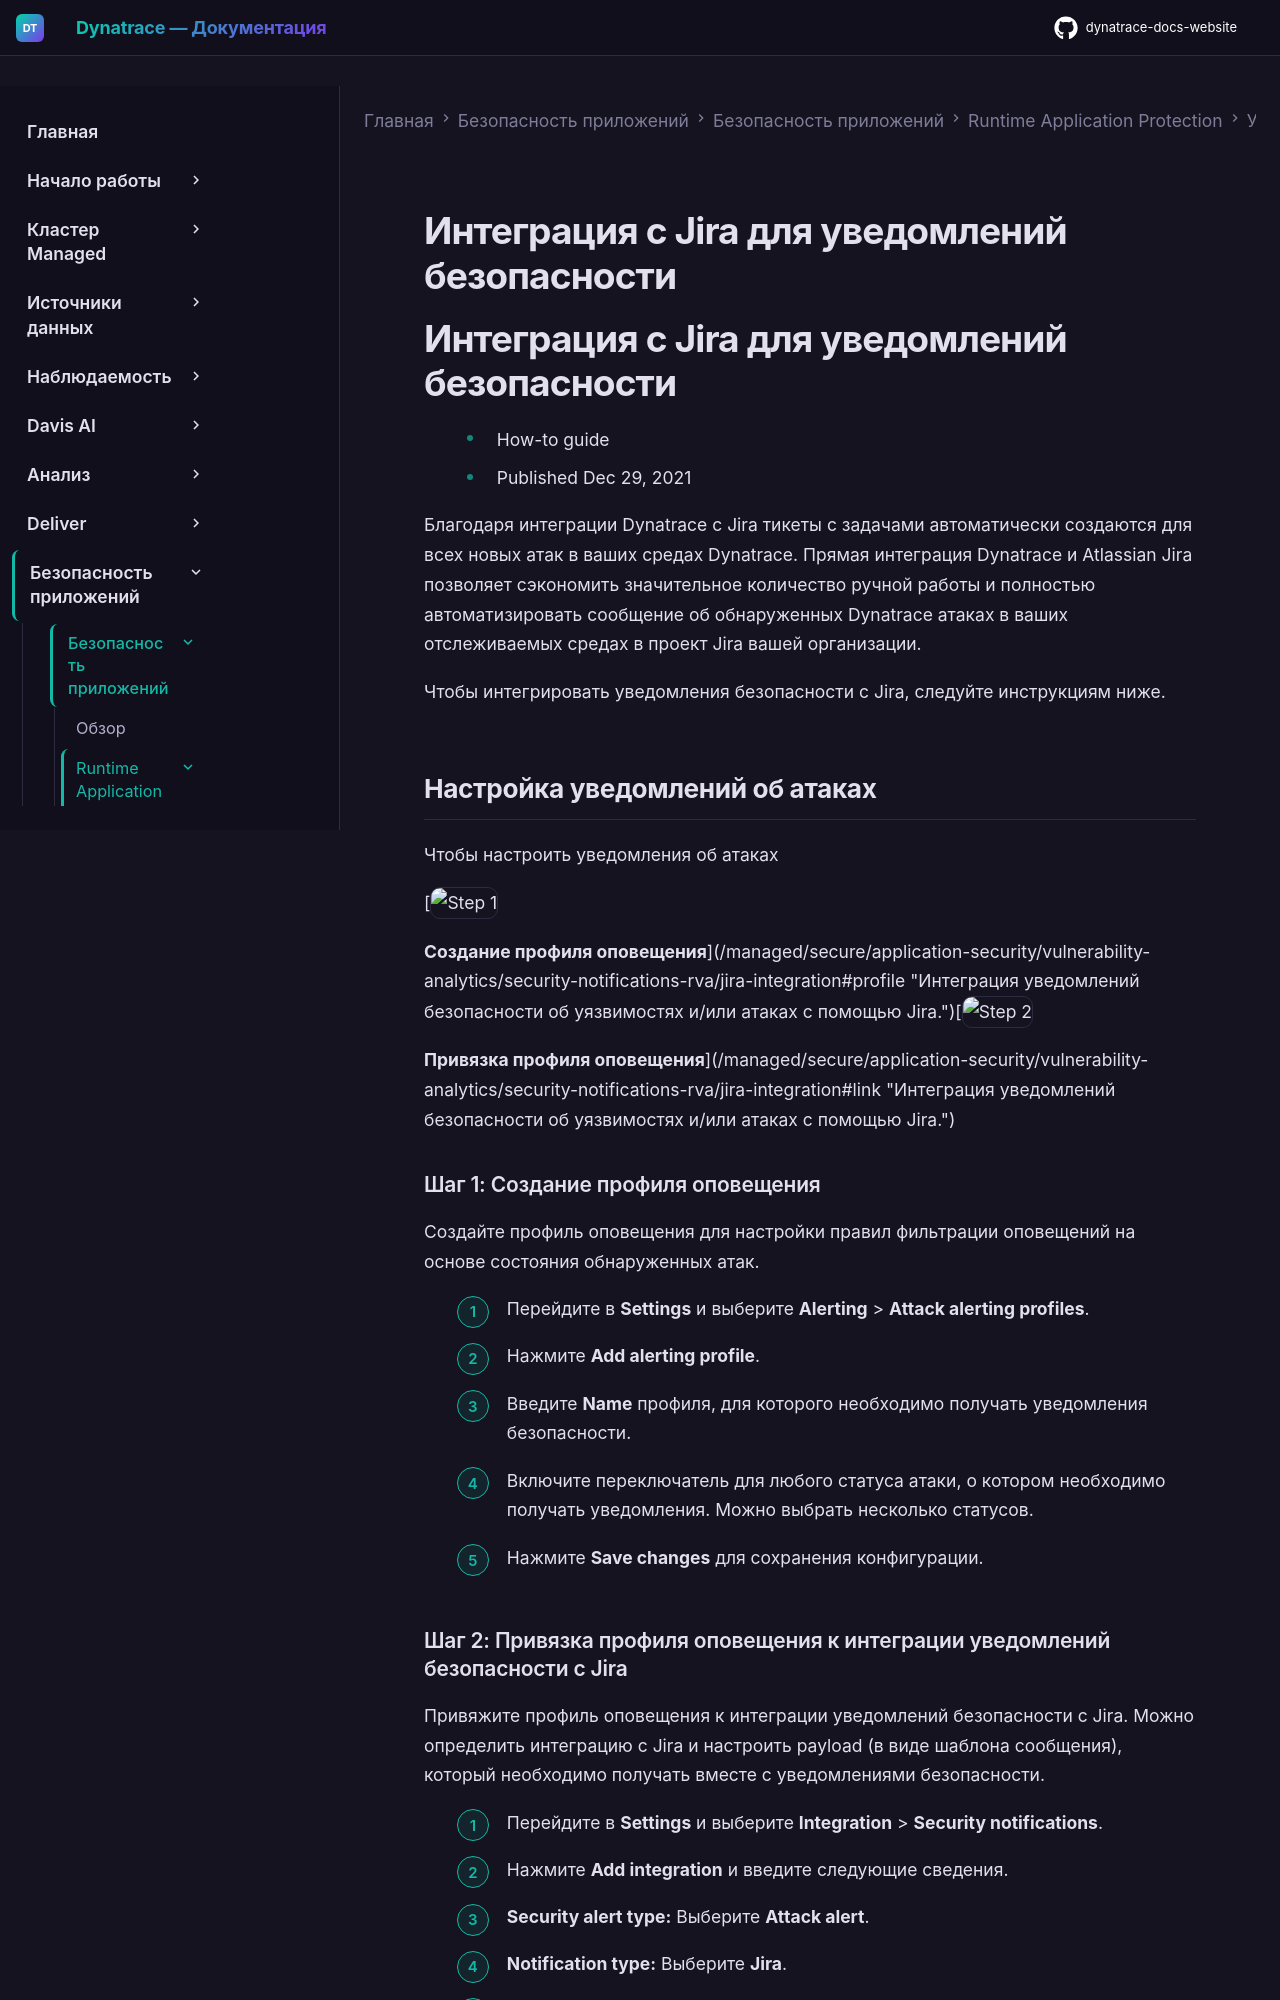

repository: Yerkebulan-Ardabayev/dynatrace-docs-website · page: managed-ru/secure/application-security/application-protection/security-notifications-rap/jira-integration/index.html · generator: mkdocs

---
title: Интеграция с Jira для уведомлений безопасности
source: https://docs.dynatrace.com/managed/secure/application-security/application-protection/security-notifications-rap/jira-integration
scraped: 2026-05-12T12:10:30.586378
---

# Интеграция с Jira для уведомлений безопасности

# Интеграция с Jira для уведомлений безопасности

* How-to guide
* Published Dec 29, 2021

Благодаря интеграции Dynatrace с Jira тикеты с задачами автоматически создаются для всех новых атак в ваших средах Dynatrace. Прямая интеграция Dynatrace и Atlassian Jira позволяет сэкономить значительное количество ручной работы и полностью автоматизировать сообщение об обнаруженных Dynatrace атаках в ваших отслеживаемых средах в проект Jira вашей организации.

Чтобы интегрировать уведомления безопасности с Jira, следуйте инструкциям ниже.

## Настройка уведомлений об атаках

Чтобы настроить уведомления об атаках

[![Step 1](https://dt-cdn.net/images/step-1-086e22066c.svg "Step 1")

**Создание профиля оповещения**](/managed/secure/application-security/vulnerability-analytics/security-notifications-rva/jira-integration#profile "Интеграция уведомлений безопасности об уязвимостях и/или атаках с помощью Jira.")[![Step 2](https://dt-cdn.net/images/step-2-1a1384627e.svg "Step 2")

**Привязка профиля оповещения**](/managed/secure/application-security/vulnerability-analytics/security-notifications-rva/jira-integration#link "Интеграция уведомлений безопасности об уязвимостях и/или атаках с помощью Jira.")

### Шаг 1: Создание профиля оповещения

Создайте профиль оповещения для настройки правил фильтрации оповещений на основе состояния обнаруженных атак.

1. Перейдите в **Settings** и выберите **Alerting** > **Attack alerting profiles**.
2. Нажмите **Add alerting profile**.
3. Введите **Name** профиля, для которого необходимо получать уведомления безопасности.
4. Включите переключатель для любого статуса атаки, о котором необходимо получать уведомления. Можно выбрать несколько статусов.
5. Нажмите **Save changes** для сохранения конфигурации.
